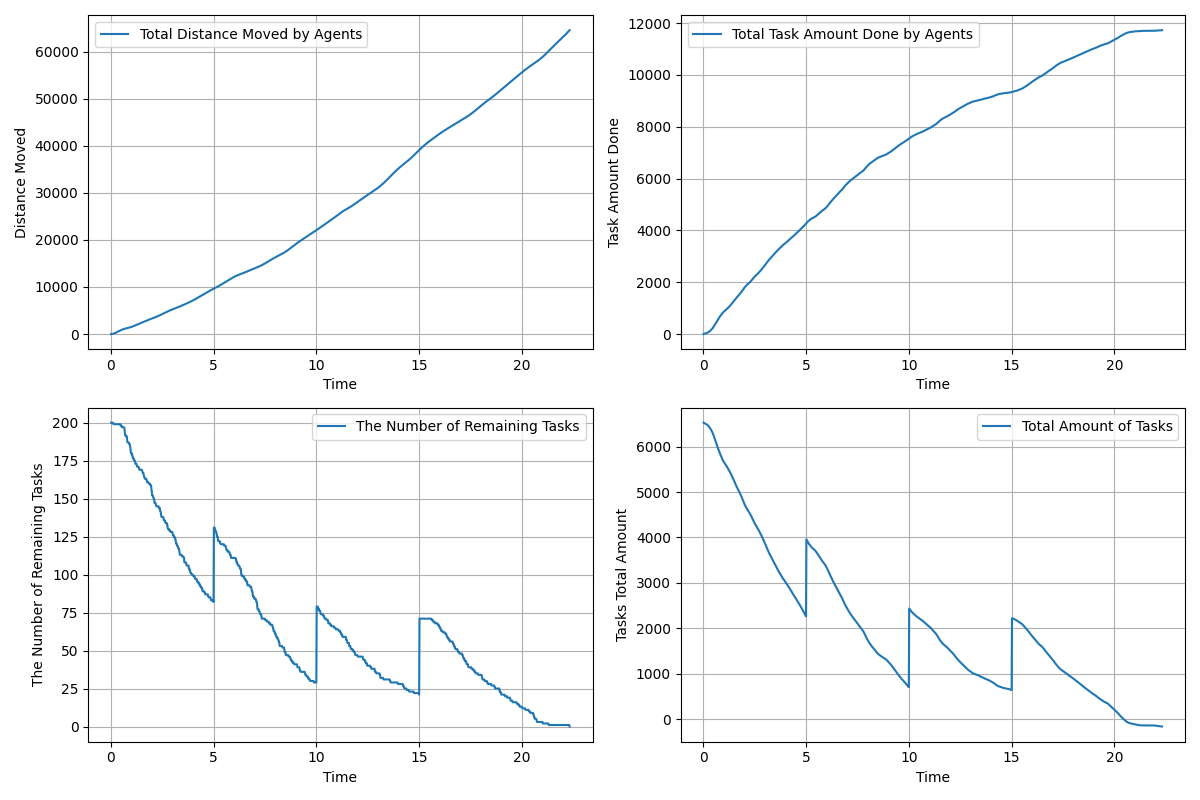

The table this chart was drawn from, first rows:
time, agents_total_distance_moved, agents_total_task_amount_done, remaining_tasks, tasks_total_amount_left
0.01667, 3.0, 0.0, 200, 6526
0.03333, 7.001, 4.0, 200, 6522
0.05, 13.66, 7.0, 200, 6519
0.06667, 22.4, 11.0, 200, 6515
0.08333, 33.8, 15.0, 200, 6511
0.1, 47.58, 19.0, 200, 6507
0.1167, 63.97, 24.0, 200, 6502
0.1333, 82.84, 29.0, 199, 6497
0.15, 104.1, 33.0, 199, 6493
0.1667, 128.1, 38.0, 199, 6488
0.1833, 154.5, 43.0, 199, 6483
0.2, 183.4, 48.0, 199, 6478
0.2167, 214.7, 55.0, 199, 6471
0.2333, 248, 63.0, 199, 6463
0.25, 283, 72.0, 199, 6454
0.2667, 319.3, 81.0, 199, 6445
0.2833, 356.7, 90.0, 199, 6436
0.3, 395, 100.0, 199, 6426
0.3167, 433.8, 111.0, 199, 6415
0.3333, 472.5, 122.0, 199, 6404
0.35, 511.1, 133.0, 199, 6393
0.3667, 549.6, 146.0, 199, 6380
0.3833, 587.4, 158.0, 199, 6368
0.4, 625, 171.0, 199, 6355
0.4167, 661.9, 186.0, 199, 6340
0.4333, 698.4, 202.0, 199, 6324
0.45, 734.5, 219.0, 199, 6307
0.4667, 770.2, 238.0, 199, 6288
0.4833, 804.8, 257.0, 198, 6269
0.5, 838.4, 276.0, 198, 6250
0.5167, 870.8, 297.0, 198, 6229
0.5333, 902.2, 317.0, 198, 6209
0.55, 932.2, 338.0, 197, 6188
0.5667, 961.1, 360.0, 197, 6166
0.5833, 988.7, 382.0, 197, 6144
0.6, 1015, 404.0, 197, 6122
0.6167, 1040, 426.0, 197, 6100
0.6333, 1064, 450.0, 197, 6076
0.65, 1087, 474.0, 197, 6052
0.6667, 1109, 498.0, 196, 6028
0.6833, 1130, 521.0, 194, 6005
0.7, 1150, 542.0, 192, 5984
0.7167, 1169, 561.0, 192, 5965
0.7333, 1188, 580.0, 191, 5946
0.75, 1206, 599.0, 191, 5927
0.7667, 1224, 620.0, 191, 5906
0.7833, 1241, 642.0, 191, 5884
0.8, 1259, 664.0, 188, 5862
0.8167, 1276, 683.0, 187, 5843
0.8333, 1294, 701.0, 187, 5825
0.85, 1312, 719.0, 187, 5807
0.8667, 1330, 737.0, 187, 5789
0.8833, 1349, 755.0, 187, 5771
0.9, 1368, 773.0, 186, 5753
0.9167, 1388, 790.0, 186, 5736
0.9333, 1409, 807.0, 185, 5719
0.95, 1430, 823.0, 184, 5703
0.9667, 1453, 838.0, 182, 5688
0.9833, 1476, 851.0, 180, 5675
1, 1500, 862.0, 180, 5664
... 1,279 more rows
